Photos from the image-classification dataset "SinusData" in the GitHub repository RabeiAultra/SDCML. Its 2 classes are: healthy, unhealthy.

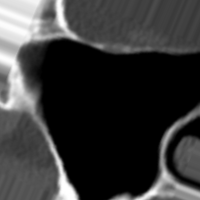
Label: healthy

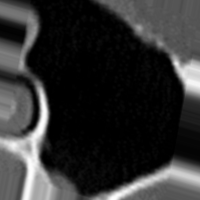
Label: healthy

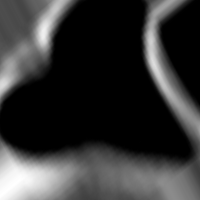
Label: healthy

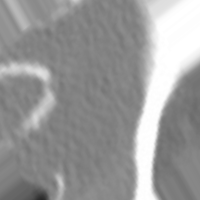
Label: unhealthy

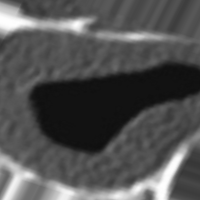
Label: unhealthy

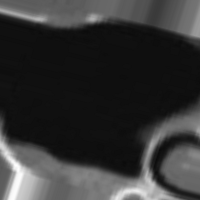
Label: unhealthy
